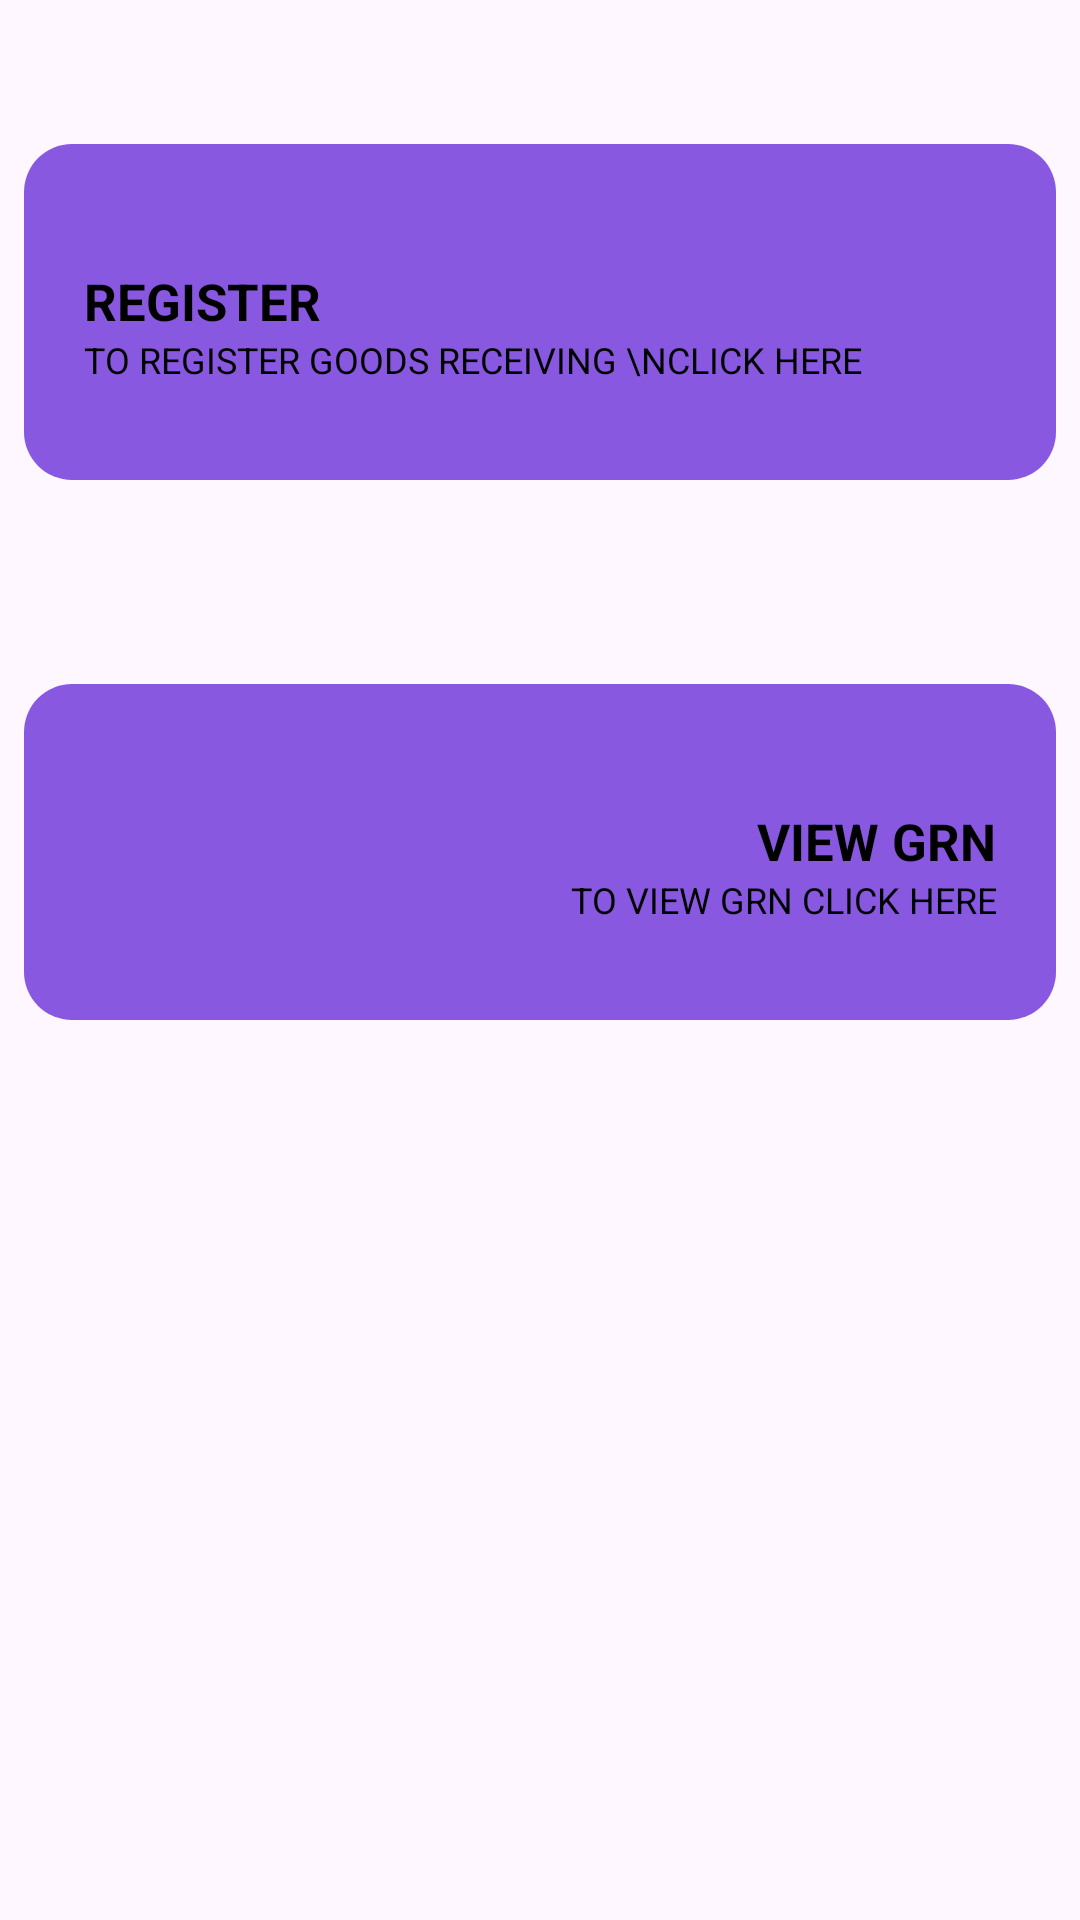

Layout XML and referenced resources for this Android screen:
<!-- AndroidManifest.xml: application theme Theme.InventoryModule -->
<!-- res/layout/user_details_fragment.xml -->
<?xml version="1.0" encoding="utf-8"?>
<layout  xmlns:android="http://schemas.android.com/apk/res/android"
    xmlns:app="http://schemas.android.com/apk/res-auto"
    xmlns:tools="http://schemas.android.com/tools"
     >

    <data>
        <variable
            name="userDelailsLayout"
            type="com.ebinumer.inventorymodule.viewModel.UserDetailsViewModel" />
    </data>

    <LinearLayout
        android:layout_width="match_parent"
        android:layout_height="match_parent"
        android:orientation="vertical">

        <androidx.constraintlayout.widget.ConstraintLayout
            android:id="@+id/add_grn"
            android:layout_width="match_parent"
            android:layout_height="180dp">

            <androidx.constraintlayout.widget.ConstraintLayout
                android:id="@+id/layout_best"
                android:layout_width="0dp"
                android:layout_height="0dp"
                android:layout_marginStart="8dp"
                android:layout_marginTop="48dp"
                android:layout_marginEnd="8dp"
                android:layout_marginBottom="20dp"
                android:background="@drawable/item_bg"
                app:layout_constraintBottom_toBottomOf="parent"
                app:layout_constraintEnd_toEndOf="parent"
                app:layout_constraintHorizontal_bias="0.0"
                app:layout_constraintStart_toStartOf="parent"
                app:layout_constraintTop_toTopOf="parent"
                app:layout_constraintVertical_bias="0.0">

                <TextView
                    android:id="@+id/txt_itemname"
                    android:layout_width="wrap_content"
                    android:layout_height="wrap_content"
                    android:layout_marginStart="20dp"
                    android:layout_marginEnd="10dp"
                    android:gravity="center"
                    android:text="Register"
                    android:textAllCaps="true"
                    android:textColor="@color/black"
                    android:textSize="17sp"
                    android:textStyle="bold"
                    app:layout_constraintBottom_toTopOf="@+id/textView9"
                    app:layout_constraintStart_toStartOf="parent" />

                <TextView
                    android:id="@+id/textView9"
                    android:layout_width="wrap_content"
                    android:layout_height="wrap_content"
                    android:layout_marginStart="20dp"
                    android:layout_marginEnd="10dp"
                    android:layout_marginBottom="32dp"
                    android:gravity="start"
                    android:text="To Register Goods Receiving \nClick here"
                    android:textAllCaps="true"
                    android:textColor="@color/black"
                    android:textSize="12sp"
                    app:layout_constraintBottom_toBottomOf="parent"
                    app:layout_constraintStart_toStartOf="parent" />

            </androidx.constraintlayout.widget.ConstraintLayout>

            <ImageView
                android:id="@+id/ivProduct"
                android:layout_width="0dp"
                android:layout_height="130dp"
                android:layout_marginEnd="30dp"
                android:src="@drawable/add"
                app:layout_constraintDimensionRatio="w,1:1"
                app:layout_constraintEnd_toEndOf="parent"
                app:layout_constraintTop_toTopOf="parent"
                tools:ignore="contentDescription" />

        </androidx.constraintlayout.widget.ConstraintLayout>

        <androidx.constraintlayout.widget.ConstraintLayout
            android:id="@+id/layout_view_grn"
            android:layout_width="match_parent"
            android:layout_height="180dp"
            android:visibility="visible">

            <androidx.constraintlayout.widget.ConstraintLayout
                android:layout_width="0dp"
                android:layout_height="0dp"
                android:layout_marginStart="8dp"
                android:layout_marginTop="48dp"
                android:layout_marginEnd="8dp"
                android:layout_marginBottom="20dp"
                android:background="@drawable/item_bg"
                app:layout_constraintBottom_toBottomOf="parent"
                app:layout_constraintEnd_toEndOf="parent"
                app:layout_constraintHorizontal_bias="0.0"
                app:layout_constraintStart_toStartOf="parent"
                app:layout_constraintTop_toTopOf="parent"
                app:layout_constraintVertical_bias="0.0">

                <TextView
                    android:layout_width="wrap_content"
                    android:layout_height="wrap_content"
                    android:layout_marginStart="10dp"
                    android:layout_marginEnd="20dp"
                    android:gravity="center"
                    android:text="View GRN"
                    android:textAllCaps="true"
                    android:textColor="@color/black"
                    android:textSize="17sp"
                    android:textStyle="bold"
                    app:layout_constraintBottom_toTopOf="@+id/textView19"
                    app:layout_constraintEnd_toEndOf="parent" />

                <TextView
                    android:id="@+id/textView19"
                    android:layout_width="wrap_content"
                    android:layout_height="wrap_content"
                    android:layout_marginStart="20dp"
                    android:layout_marginEnd="20dp"
                    android:layout_marginBottom="32dp"
                    android:gravity="center"
                    android:text="To View GRN Click here"
                    android:textAllCaps="true"
                    android:textColor="@color/black"
                    android:textSize="12sp"
                    app:layout_constraintBottom_toBottomOf="parent"
                    app:layout_constraintEnd_toEndOf="parent" />

            </androidx.constraintlayout.widget.ConstraintLayout>

            <ImageView
                android:layout_width="0dp"
                android:layout_height="130dp"
                android:layout_marginStart="30dp"
                android:src="@drawable/view"
                app:layout_constraintDimensionRatio="w,1:1"
                app:layout_constraintStart_toStartOf="parent"
                app:layout_constraintTop_toTopOf="parent"
                tools:ignore="contentDescription" />

        </androidx.constraintlayout.widget.ConstraintLayout>

    </LinearLayout>

</layout>
<!-- resources referenced by this layout -->
<resources>
  <color name="black">#FF000000</color>
  <!-- drawable item_bg (drawable) -->
  <?xml version="1.0" encoding="utf-8"?>
  <shape xmlns:android="http://schemas.android.com/apk/res/android"
      android:shape="rectangle">
      <corners android:radius="16dp" />
      <solid android:color="@color/app_color" />
  </shape>
  <style name="Theme.InventoryModule" parent="Base.Theme.InventoryModule" />
  <color name="app_color">#8958E1</color>
  <style name="Base.Theme.InventoryModule" parent="Theme.Material3.DayNight.NoActionBar">
          
          
      </style>
</resources>
